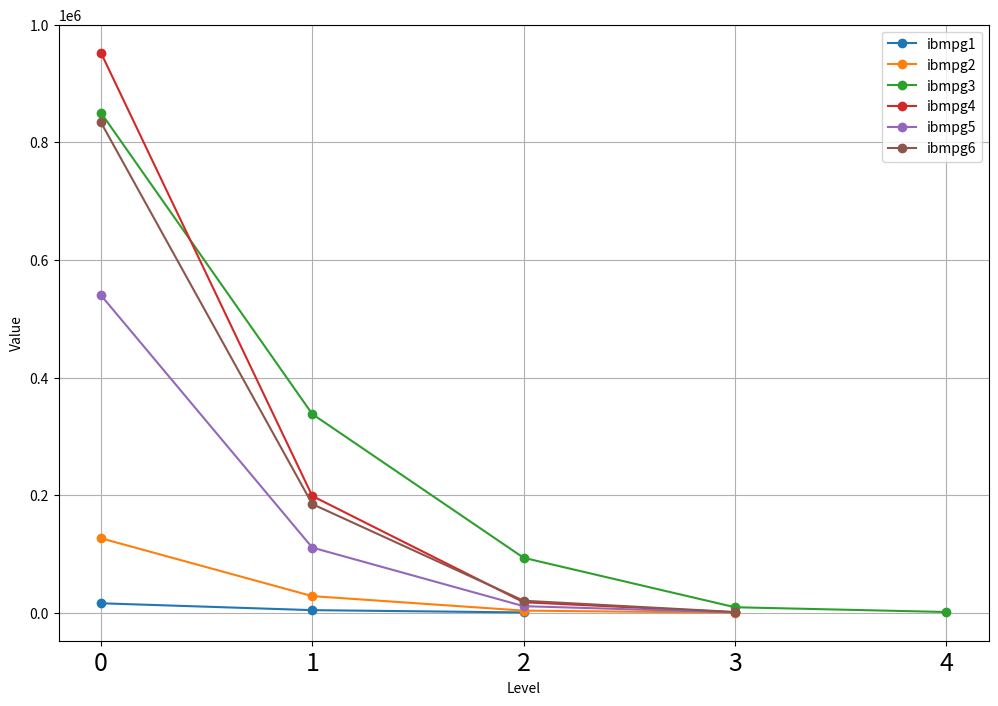

The matplotlib source for this figure:
import matplotlib.pyplot as plt

# Data from the user's table
levels = [0, 1, 2, 3, 4]
data = {
    "ibmpg1": [16327,4631,740, None, None],
    "ibmpg2": [126905,28493,3823,256, None],
    "ibmpg3": [850626,338099,93626,9568,1473],
    "ibmpg4": [952618,198732,18102,1008	, None],
    "ibmpg5": [540220,111029,11396,859	, None],
    "ibmpg6": [834252,185021,20651,1464	, None]
}

# Create the plot
plt.figure(figsize=(12, 8))
for key, values in data.items():
    # Replace None with NaN to handle missing data gracefully in the plot
    clean_values = [value if value is not None else float('nan') for value in values]
    plt.plot(levels, clean_values, marker='o', label=key)

plt.title('')
plt.xlabel('Level')
plt.ylabel('Value')
plt.xticks(levels,fontsize=18)
plt.legend()
plt.grid(True)
plt.savefig("sa_Corase_cross.png")


16327,4631,740
126905,28493,3823,256	
850626,338099,93626,9568,1473
952618,198732,18102,1008	
540220,111029,11396,859	
834252,185021,20651,1464	
